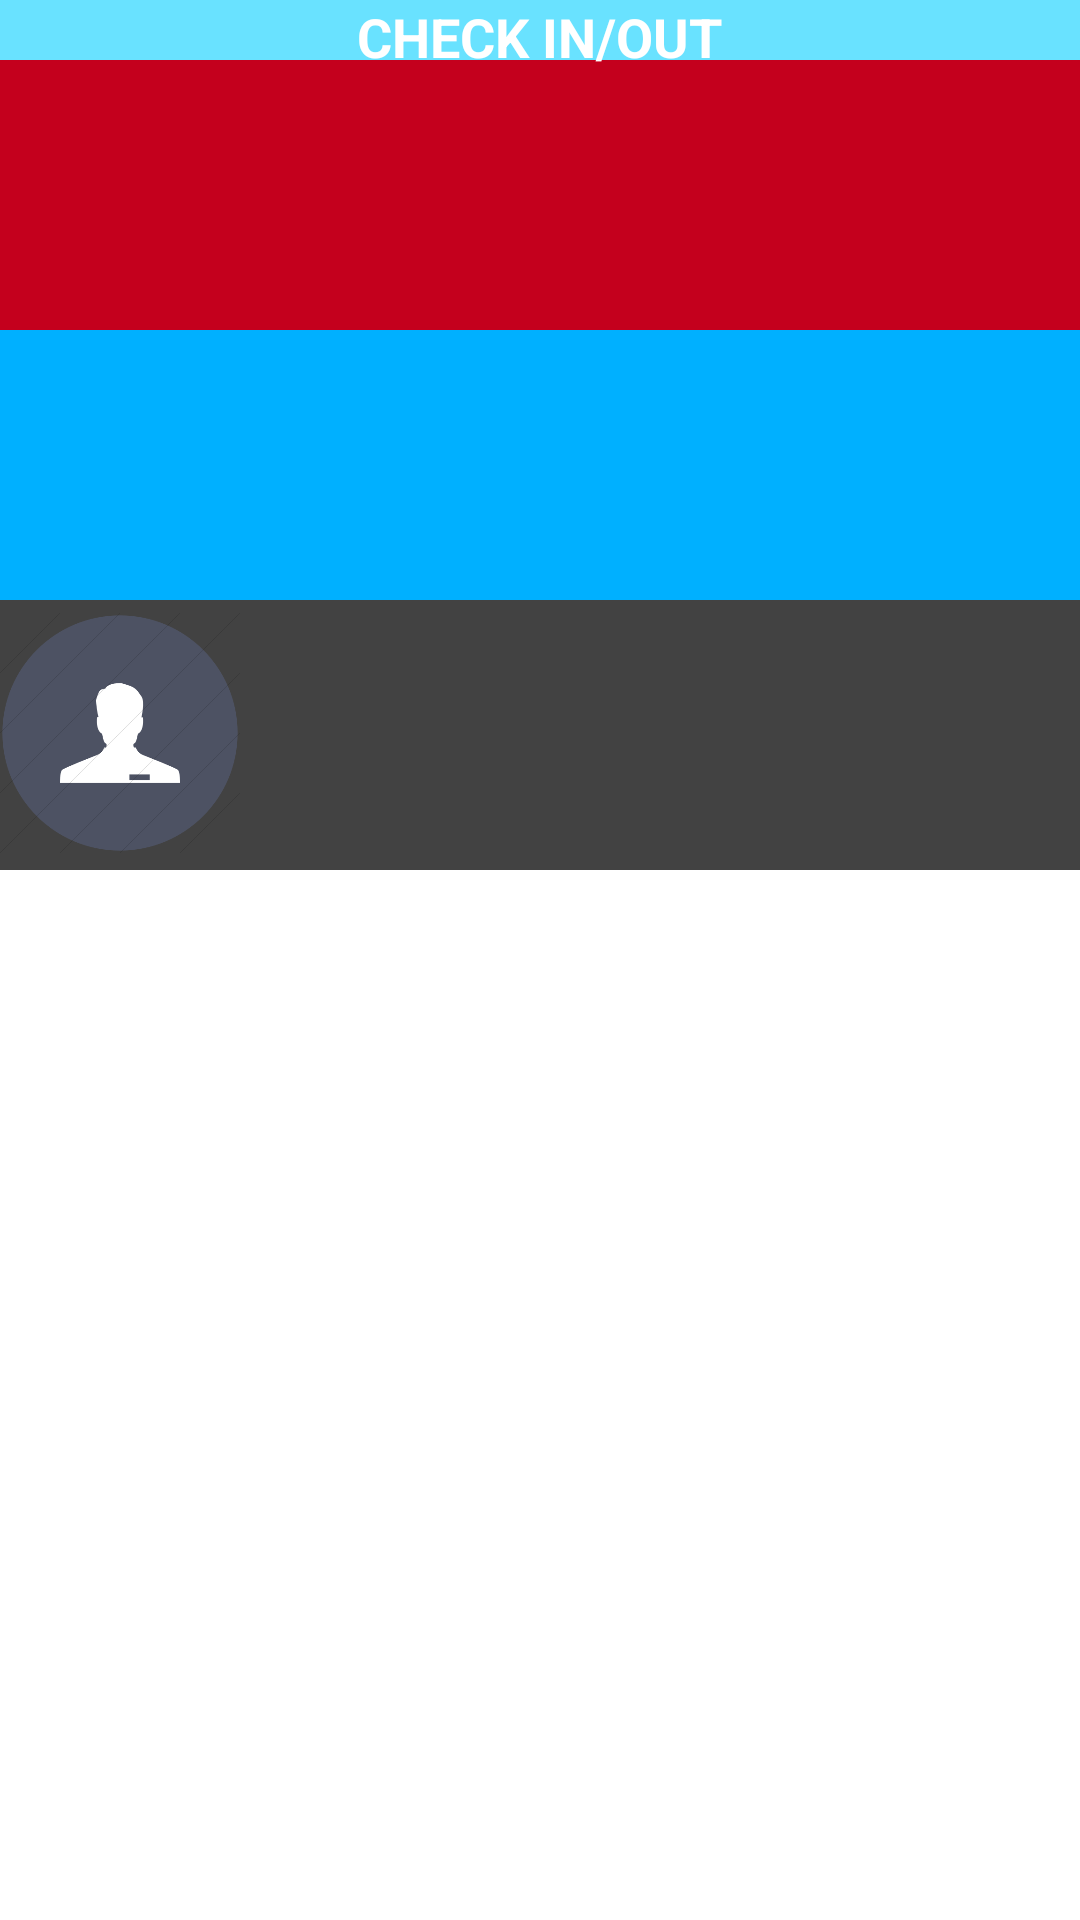

Write the Android layout XML for this screen, with the resource values it uses.
<!-- AndroidManifest.xml: fallback theme Theme.MaterialComponents.DayNight.NoActionBar -->
<!-- res/layout/activity_check.xml -->
<?xml version="1.0" encoding="utf-8"?>
<RelativeLayout xmlns:android="http://schemas.android.com/apk/res/android"
    xmlns:app="http://schemas.android.com/apk/res-auto"
    xmlns:tools="http://schemas.android.com/tools"
    android:layout_width="match_parent"
    android:layout_height="match_parent"
    android:orientation="vertical"


    >
    <ImageView
        android:layout_width="match_parent"
        android:layout_height="20dp"
        android:background="@color/colorSecondarylight"
        android:id="@+id/zero"
        />
    <ImageView
        android:layout_width="match_parent"
        android:layout_height="90dp"
        android:background="#c4001d"
        android:layout_below="@+id/zero"
android:id="@+id/one"
        />
    <ImageView
        android:layout_width="match_parent"
        android:layout_height="90dp"
        android:background="@color/colorSecondary"
        android:layout_below="@+id/one"
        android:id="@+id/two"

        />
    <ImageView
        android:layout_width="match_parent"
        android:layout_height="90dp"
        android:background="#424242"
        android:layout_below="@+id/two"

        />
<TextView
    android:layout_width="wrap_content"
    android:layout_height="wrap_content"
    android:id="@+id/tit"
    android:text="CHECK IN/OUT"
    android:layout_centerHorizontal="true"
    android:textSize="18sp"
    android:textColor="#FFFFFF"
    android:textStyle="bold"
    />
<LinearLayout
    android:layout_width="wrap_content"
    android:layout_height="wrap_content"
    android:orientation="horizontal"
    android:id="@+id/bove"
    android:layout_below="@id/tit"

    >
    <ImageView
        android:id="@+id/c1"
        android:layout_width="80dp"
        android:layout_height="80dp"
        android:text="@string/Check_status"
        android:textSize="20sp"
        android:src="@drawable/status"
        android:onClick="myClickMethod2"
        />
    <TextView
    android:layout_width="wrap_content"
    android:layout_height="wrap_content"
        android:id="@+id/status"
        android:padding="5dp"
    />
    <ImageView
        android:layout_width="80dp"
        android:layout_height="80dp"
        android:id="@+id/c2"
        />

</LinearLayout>

    <LinearLayout
        android:layout_width="wrap_content"
        android:layout_height="wrap_content"
        android:orientation="horizontal"
        android:layout_below="@id/bove"
        android:layout_marginTop="10dp"
        android:id="@+id/lasti"

        >
        <ImageView
            android:layout_width="80dp"
            android:layout_height="80dp"
            android:text="@string/Check_status_location"
            android:textSize="20sp"
            android:src="@drawable/location"
            android:onClick="myClickMethod"
            android:id="@+id/l1"
            />
        <TextView
            android:layout_width="wrap_content"
            android:layout_height="wrap_content"
            android:padding="5dp"
            android:id="@+id/loc"
            />
        <ImageView
            android:layout_width="80dp"
            android:layout_height="80dp"
            android:id="@+id/l2"
            />


    </LinearLayout>


    <ImageView
        android:layout_width="80dp"
        android:layout_height="80dp"
        android:layout_marginTop="10dp"
        android:layout_below="@+id/lasti"
        android:src="@drawable/a"
       android:onClick="Up"
        android:id="@+id/person"
        />
    <TextView
        android:layout_width="wrap_content"
        android:layout_height="wrap_content"
        android:layout_toRightOf="@id/person"
        android:layout_below="@id/lasti"
        android:layout_marginTop="20dp"
        android:id="@+id/email"


        />




</RelativeLayout>
<!-- resources referenced by this layout -->
<resources>
  <color name="colorSecondary">#00b0ff</color>
  <color name="colorSecondarylight">#69e2ff</color>
  <!-- drawable a: png bitmap (drawable, 13493 bytes) -->
  <string name="Check_status">Status</string>
  <string name="Check_status_location">Your current location is:</string>
</resources>
